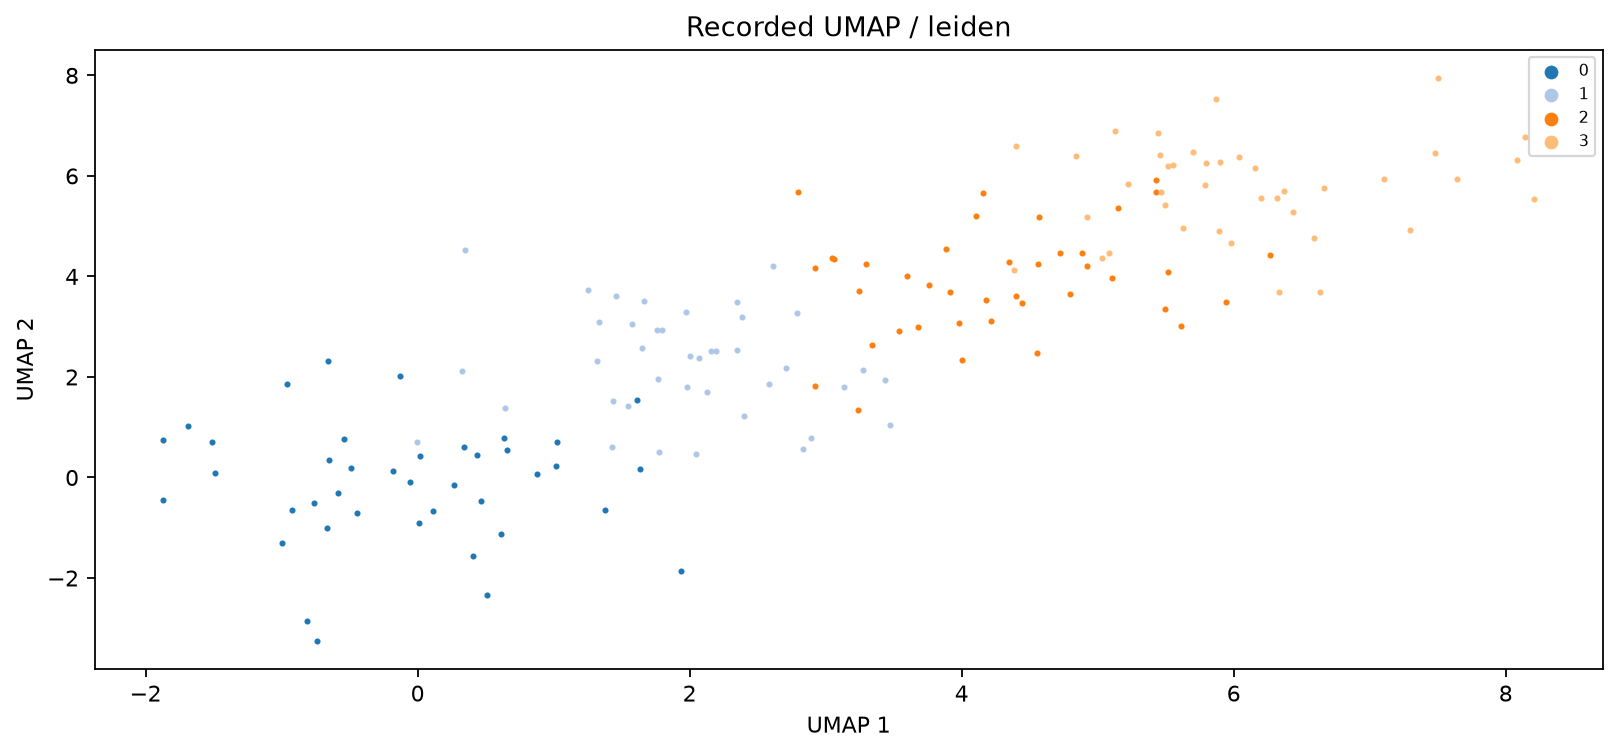

The file beside this chart, header and first rows:
cell	UMAP1	UMAP2	leiden
C0	-0.05282	-0.09355	0
C1	2.155	2.512	1
C2	3.762	3.836	2
C3	8.208	5.537	3
C4	-0.4933	0.1831	0
C5	2.384	3.189	1
C6	5.431	5.687	2
C7	6.331	3.681	3
C8	-0.4445	-0.7068	0
C9	2.788	3.281	1
C10	3.682	3.003	2
C11	5.498	5.424	3
C12	-0.7436	-3.252	0
C13	1.578	3.061	1
C14	4.157	5.653	2
C15	8.082	6.31	3
C16	1.609	1.532	0
C17	1.252	3.723	1
C18	4.398	3.613	2
C19	5.457	6.413	3
C20	1.934	-1.862	0
C21	1.461	3.605	1
C22	4.558	4.242	2
C23	4.843	6.4	3
C24	-1.869	-0.4398	0
C25	1.32	2.308	1
C26	2.925	1.824	2
C27	7.644	5.933	3
C28	0.4385	0.4559	0
C29	2.611	4.214	1
C30	4.551	2.486	2
C31	5.515	6.195	3
C32	-0.6521	0.3523	0
C33	0.6409	1.377	1
C34	5.614	3.006	2
C35	5.797	6.25	3
C36	-1.515	0.7016	0
C37	3.132	1.793	1
C38	2.918	4.17	2
C39	5.551	6.224	3
C40	0.4657	-0.4617	0
C41	1.336	3.096	1
C42	3.599	4	2
C43	6.373	5.698	3
C44	-0.5396	0.7648	0
C45	1.758	2.931	1
C46	3.297	4.245	2
C47	6.16	6.167	3
C48	0.02043	0.4353	0
C49	2.066	2.381	1
C50	3.05	4.362	2
C51	6.592	4.762	3
C52	-0.1288	2.016	0
C53	1.547	1.419	1
C54	4.919	4.205	2
C55	7.105	5.936	3
C56	-0.179	0.1294	0
C57	0.3449	4.535	1
C58	5.52	4.087	2
C59	5.866	7.538	3
... 100 more rows
